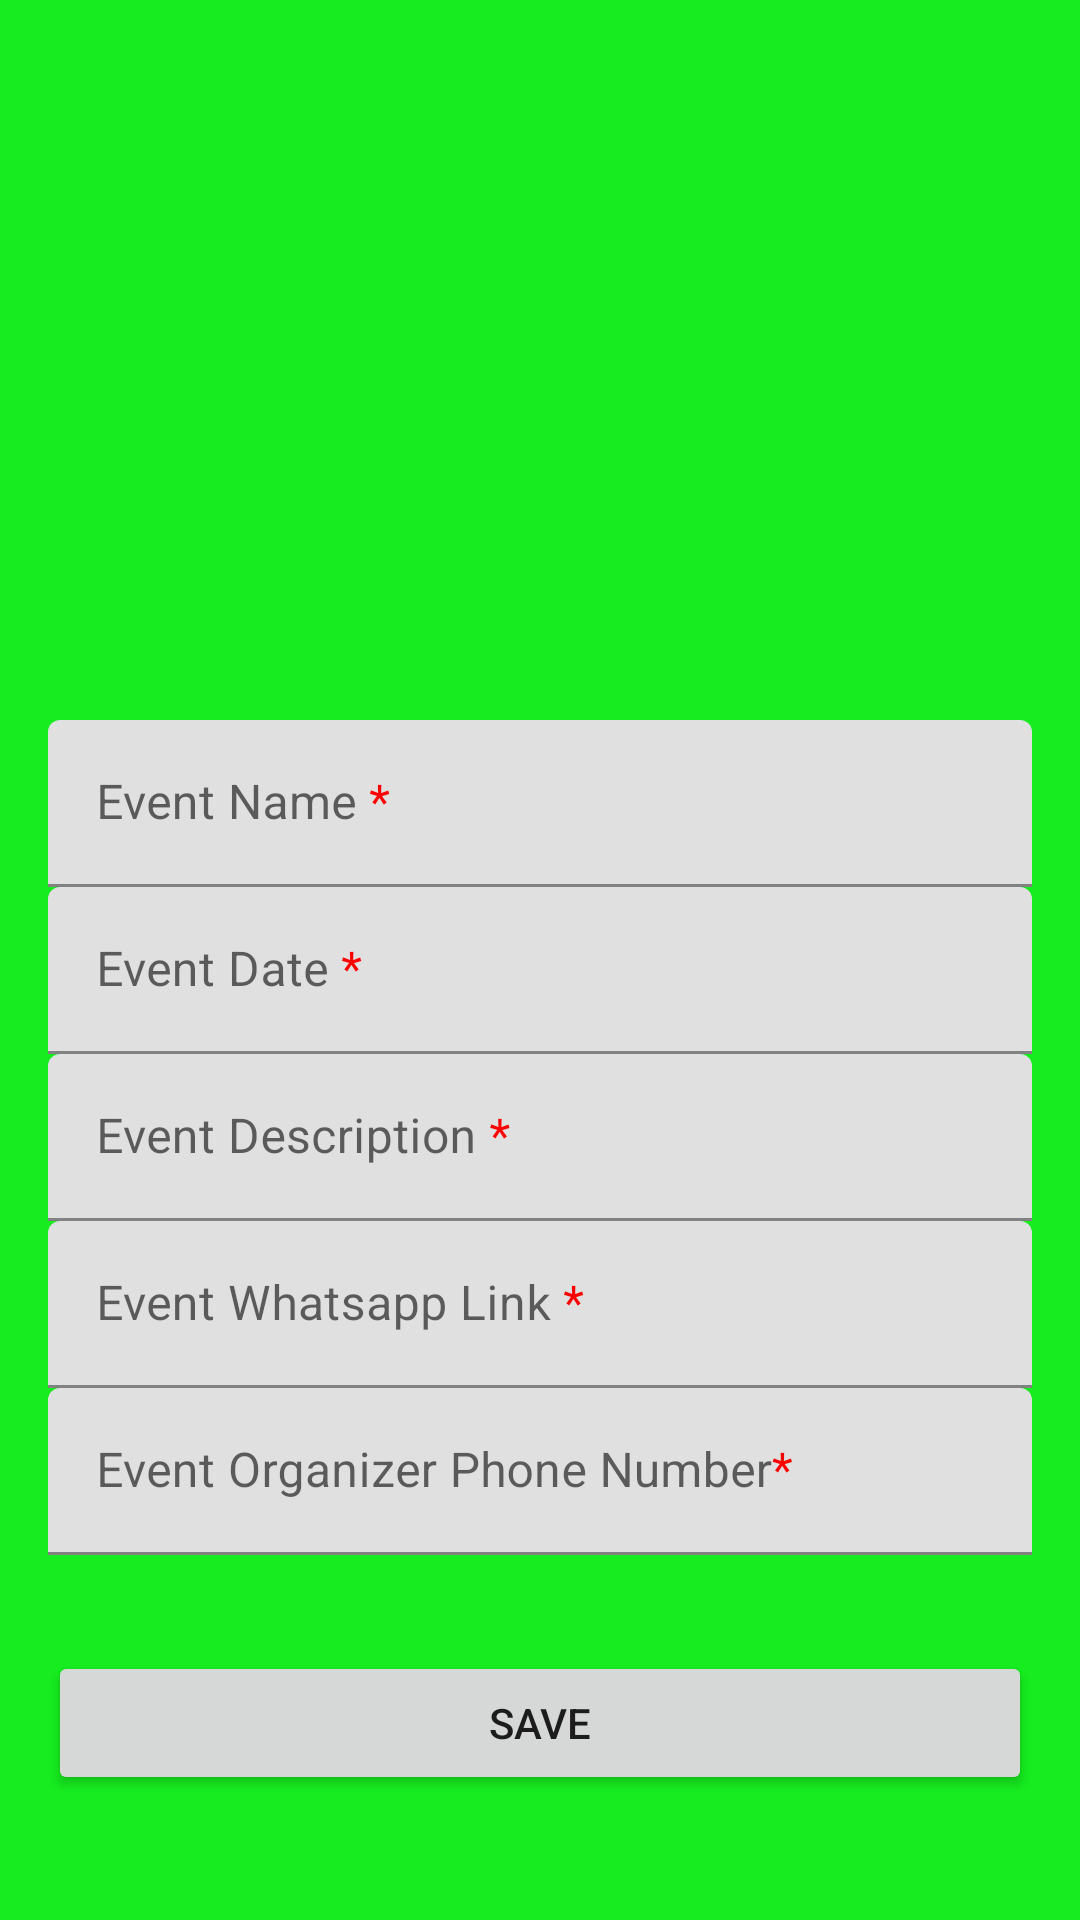

Here is an Android app screen rendered from its layout file. Give the layout XML and the strings, colors and styles it references.
<!-- AndroidManifest.xml: application theme Theme.HumaneHeart -->
<!-- res/layout/fragment_event_add.xml -->
<?xml version="1.0" encoding="utf-8"?>
<ScrollView xmlns:android="http://schemas.android.com/apk/res/android"
    xmlns:app="http://schemas.android.com/apk/res-auto"
    xmlns:tools="http://schemas.android.com/tools"
    android:layout_width="match_parent"
    android:layout_height="match_parent"
    android:background="#16EC1F"
    android:id="@+id/input_layout_name"
    tools:context=".ui.EventAddFragment">

    <androidx.constraintlayout.widget.ConstraintLayout
        android:layout_width="match_parent"
        android:layout_height="wrap_content"
        android:layout_margin="16dp">


        <ImageView
            android:id="@+id/event_img"
            android:layout_width="0dp"
            android:layout_height="200dp"
            android:layout_marginTop="24dp"
            android:scaleType="fitXY"
            android:contentDescription="@string/event_image"
            android:src="@drawable/ic_add_photo"
            app:layout_constraintEnd_toEndOf="parent"
            app:layout_constraintHorizontal_bias="0.5"
            app:layout_constraintStart_toStartOf="parent"
            app:layout_constraintTop_toTopOf="parent" />


        <com.google.android.material.textfield.TextInputLayout
            android:id="@+id/event_name_label"
            android:layout_width="0dp"
            android:layout_height="wrap_content"
            android:hint="@string/event_name_req"
            app:layout_constraintEnd_toEndOf="parent"
            app:layout_constraintStart_toStartOf="parent"
            app:layout_constraintTop_toBottomOf="@+id/event_img">

            <com.google.android.material.textfield.TextInputEditText
                android:id="@+id/event_name"
                android:layout_width="match_parent"
                android:layout_height="match_parent"
                android:inputType="textAutoComplete|textCapWords"
                android:singleLine="true"
                android:textColorHint="#616161" />
        </com.google.android.material.textfield.TextInputLayout>

        <com.google.android.material.textfield.TextInputLayout
            android:id="@+id/event_date_label"
            android:layout_width="0dp"
            android:layout_height="wrap_content"
            android:hint="@string/event_date_req"
            app:layout_constraintEnd_toEndOf="parent"
            app:layout_constraintStart_toStartOf="parent"
            app:layout_constraintTop_toBottomOf="@+id/event_name_label">

            <com.google.android.material.textfield.TextInputEditText
                android:id="@+id/event_date"
                android:layout_width="match_parent"
                android:layout_height="match_parent"
                android:inputType="date|textCapWords"
                android:singleLine="true"
                android:textColorHint="#616161" />
        </com.google.android.material.textfield.TextInputLayout>

        <com.google.android.material.textfield.TextInputLayout
            android:id="@+id/event_description_label"
            android:layout_width="0dp"
            android:layout_height="wrap_content"
            android:hint="@string/event_description_req"
            app:layout_constraintEnd_toEndOf="parent"
            app:layout_constraintStart_toStartOf="parent"
            app:layout_constraintTop_toBottomOf="@+id/event_date_label">

            <com.google.android.material.textfield.TextInputEditText
                android:id="@+id/event_description"
                android:layout_width="match_parent"
                android:layout_height="match_parent"
                android:inputType="textAutoComplete|textCapWords"
                android:singleLine="false" />
        </com.google.android.material.textfield.TextInputLayout>

        <com.google.android.material.textfield.TextInputLayout
            android:id="@+id/event_whatsapp_link_label"
            android:layout_width="0dp"
            android:layout_height="wrap_content"
            android:hint="@string/event_whatsapp_link_req"
            app:layout_constraintEnd_toEndOf="parent"
            app:layout_constraintStart_toStartOf="parent"
            app:layout_constraintTop_toBottomOf="@+id/event_description_label">

            <com.google.android.material.textfield.TextInputEditText
                android:id="@+id/event_whatsapp_link"
                android:layout_width="match_parent"
                android:layout_height="match_parent"
                android:inputType="textAutoComplete|textCapWords"
                android:singleLine="false" />
        </com.google.android.material.textfield.TextInputLayout>

        <com.google.android.material.textfield.TextInputLayout
            android:id="@+id/event_organizer_phone_label"
            android:layout_width="0dp"
            android:layout_height="wrap_content"
            android:hint="@string/event_organizer_phone_req"
            app:layout_constraintEnd_toEndOf="parent"
            app:layout_constraintStart_toStartOf="parent"
            app:layout_constraintTop_toBottomOf="@+id/event_whatsapp_link_label">

            <com.google.android.material.textfield.TextInputEditText
                android:id="@+id/event_organizer_phone"
                android:layout_width="match_parent"
                android:layout_height="match_parent"
                android:inputType="textAutoComplete|textCapWords"
                android:singleLine="false" />
        </com.google.android.material.textfield.TextInputLayout>

        <Button
            android:id="@+id/save_action"
            android:layout_width="0dp"
            android:layout_height="wrap_content"
            android:layout_marginTop="32dp"
            android:text="@string/save_action"
            app:layout_constraintEnd_toEndOf="parent"
            app:layout_constraintStart_toStartOf="parent"
            app:layout_constraintTop_toBottomOf="@+id/event_organizer_phone_label" />


    </androidx.constraintlayout.widget.ConstraintLayout>


</ScrollView>
<!-- resources referenced by this layout -->
<resources>
  <string name="event_date_req">Event Date <font color="#FF0000">*</font></string>
  <string name="event_description_req">Event Description <font color="#FF0000">*</font></string>
  <string name="event_image">event_image</string>
  <string name="event_name_req">Event Name <font color="#FF0000">*</font></string>
  <string name="event_organizer_phone_req">Event Organizer Phone Number<font color="#FF0000">*</font></string>
  <string name="event_whatsapp_link_req">Event Whatsapp Link <font color="#FF0000">*</font></string>
  <string name="save_action">Save</string>
  <style name="Theme.HumaneHeart" parent="Theme.MaterialComponents.DayNight.DarkActionBar">
          
          <item name="colorPrimary">@color/purple_500</item>
          <item name="colorPrimaryVariant">@color/purple_700</item>
          <item name="colorOnPrimary">@color/white</item>
          
          <item name="colorSecondary">@color/teal_200</item>
          <item name="colorSecondaryVariant">@color/teal_700</item>
          <item name="colorOnSecondary">@color/black</item>
          
          <item name="android:statusBarColor">?attr/colorPrimaryVariant</item>
          
      </style>
  <!-- not gathered from this repository: default colours our renderer supplied (Android Studio template values) -->
  <color name="purple_500">#FF6200EE</color>
  <color name="purple_700">#FF3700B3</color>
  <color name="teal_200">#FF03DAC5</color>
  <color name="teal_700">#FF018786</color>
  <color name="black">#FF000000</color>
  <color name="white">#FFFFFFFF</color>
</resources>
